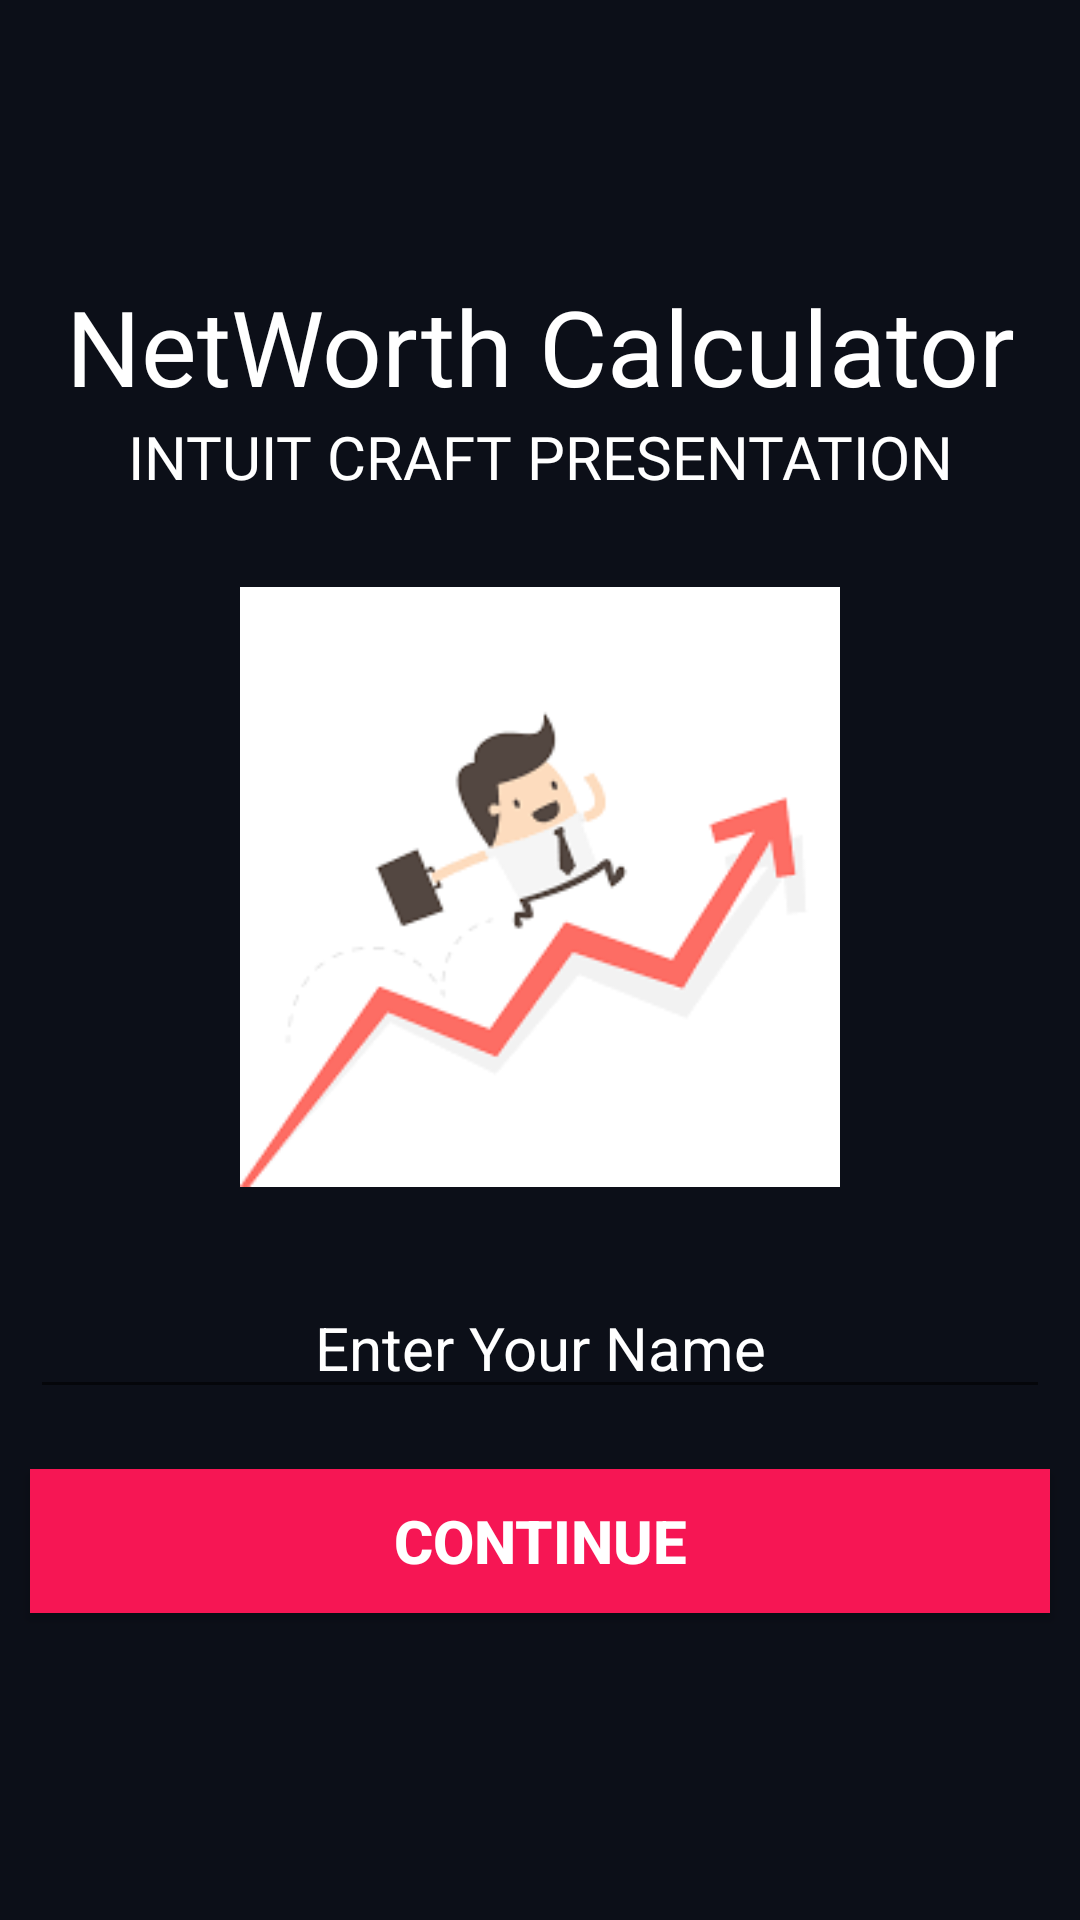

The Android layout XML behind this screen, and the referenced resources:
<!-- AndroidManifest.xml: application theme AppTheme -->
<!-- res/layout/activity_main.xml -->
<?xml version="1.0" encoding="utf-8"?>
<LinearLayout xmlns:android="http://schemas.android.com/apk/res/android"
    xmlns:app="http://schemas.android.com/apk/res-auto"
    xmlns:tools="http://schemas.android.com/tools"
    android:layout_width="match_parent"
    android:layout_height="match_parent"
    tools:context=".MainActivity"
    android:orientation="vertical"
    android:gravity="center"
    android:background="@color/background">

    <TextView
        android:layout_width="match_parent"
        android:layout_height="wrap_content"
        android:fontFamily="@font/patua_one"
        android:text="NetWorth Calculator"
        android:textAlignment="center"
        android:textColor="#fff"
        android:textSize="35sp" />

    <TextView
        android:layout_width="match_parent"
        android:layout_height="wrap_content"
        android:layout_marginBottom="10dp"
        android:fontFamily="@font/heebo"
        android:text="INTUIT CRAFT PRESENTATION"
        android:textAlignment="center"
        android:textColor="#fff"
        android:textSize="20sp" />

    <ImageView
        android:layout_width="200dp"
        android:layout_height="200dp"
        android:src="@drawable/networthgraph"
        android:layout_margin="20dp"/>



    <EditText
        android:id="@+id/userName"
        android:layout_width="match_parent"
        android:layout_height="wrap_content"
        android:hint="Enter Your Name"
        android:textColorHint="#fff"
        android:layout_margin="10dp"
        android:textSize="20sp"
        android:textAlignment="center"
        android:textColor="@color/componentsColor"/>

    <Button
        android:id="@+id/nextActivity"
        android:layout_width="match_parent"
        android:layout_height="wrap_content"
        android:text="CONTINUE"
        android:textSize="20sp"
        android:background="@color/componentsColor"
        android:textColor="#fff"
        android:layout_margin="10dp"
        android:textStyle="bold"
        />





</LinearLayout>
<!-- resources referenced by this layout -->
<resources>
  <color name="background">#0C0F18</color>
  <color name="componentsColor">#f61654</color>
  <!-- drawable networthgraph: png bitmap (drawable, 4168 bytes) -->
  <style name="AppTheme" parent="Theme.AppCompat.Light.DarkActionBar">
          
          <item name="colorPrimary">@color/colorPrimary</item>
          <item name="colorPrimaryDark">@color/colorPrimaryDark</item>
          <item name="colorAccent">@color/colorAccent</item>
      </style>
  <color name="colorPrimary">#0B0F18</color>
  <color name="colorPrimaryDark">#0B0F18</color>
  <color name="colorAccent">#D81B60</color>
</resources>
